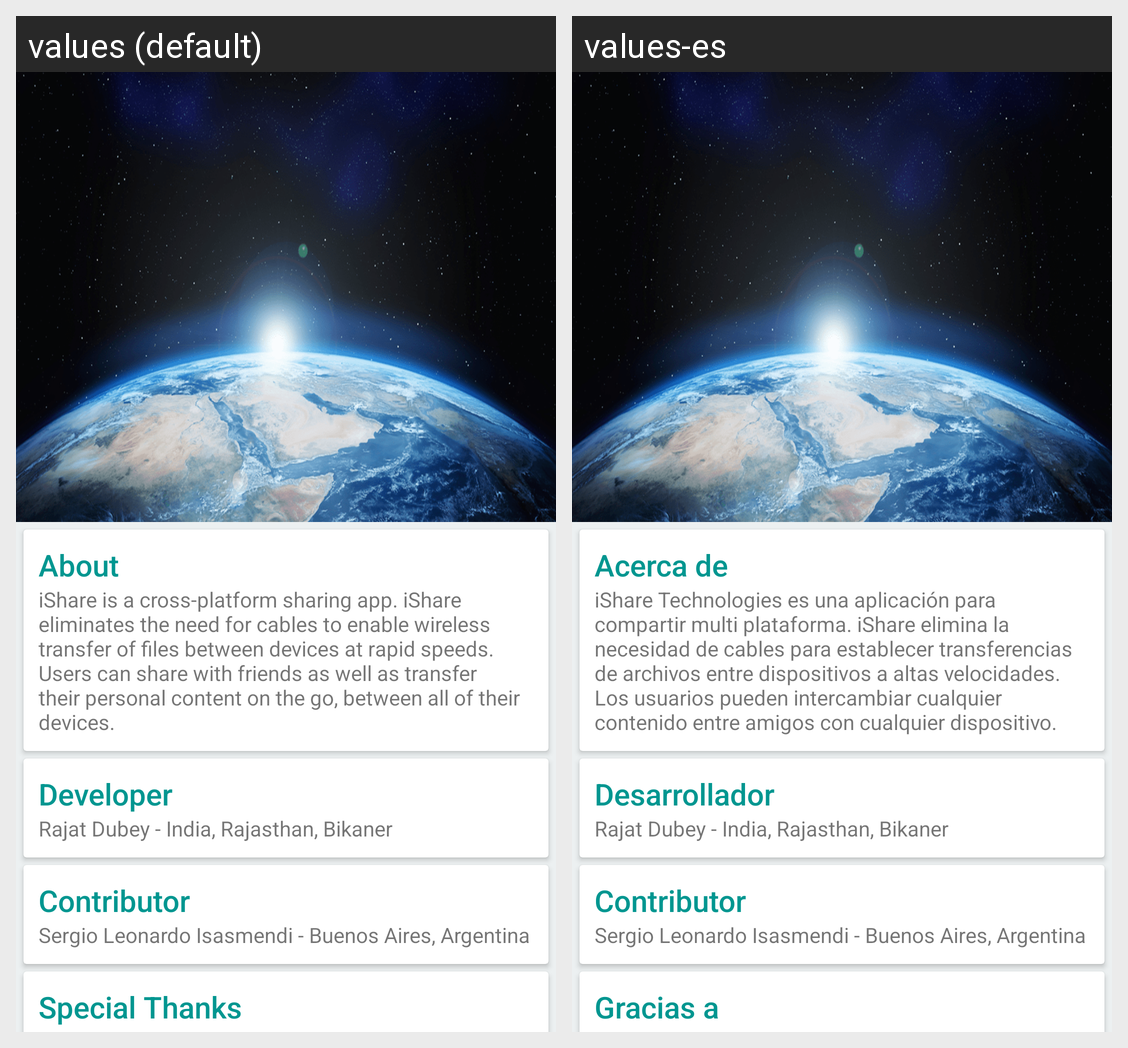

Strings drawn on this Android screen and how each of the app's shown locales translates them:
Android screen res/layout/activity_about.xml rendered under 2 locales, left to right: values (default), values-es. Device: Nexus 5 (rendered at 1080×1920; each locale shown at half size, 540×960, under a caption strip naming it); theme AppTheme.NoTitle.
Strings drawn on this screen, with the default value and each locale's value (text and hints the layout hard-codes, and strings that could not be matched under every locale, appear in the picture but are not listed):

about_title
  values: About
  values-es: Acerca de

about_description
  values: iShare is a cross-platform sharing app. iShare eliminates the need for cables to enable wireless transfer of files between devices at rapid speeds. Users can share with friends as well as transfer their personal content on the go, between all of their devices.
  values-es: iShare Technologies es una aplicación para compartir multi plataforma. iShare elimina la necesidad de cables para establecer transferencias de archivos entre dispositivos a altas velocidades. Los usuarios pueden intercambiar cualquier contenido entre amigos con cualquier dispositivo.

about_developer_title
  values: Developer
  values-es: Desarrollador

about_developer_description
  values: Rajat Dubey - India, Rajasthan, Bikaner
  values-es: Rajat Dubey - India, Rajasthan, Bikaner  [not translated; the default value is used]

about_contributor_title
  values: Contributor
  values-es: Contributor  [not translated; the default value is used]

about_contributor_description
  values: Sergio Leonardo Isasmendi - Buenos Aires, Argentina
  values-es: Sergio Leonardo Isasmendi - Buenos Aires, Argentina  [not translated; the default value is used]

about_thanks
  values: Special Thanks
  values-es: Gracias a
